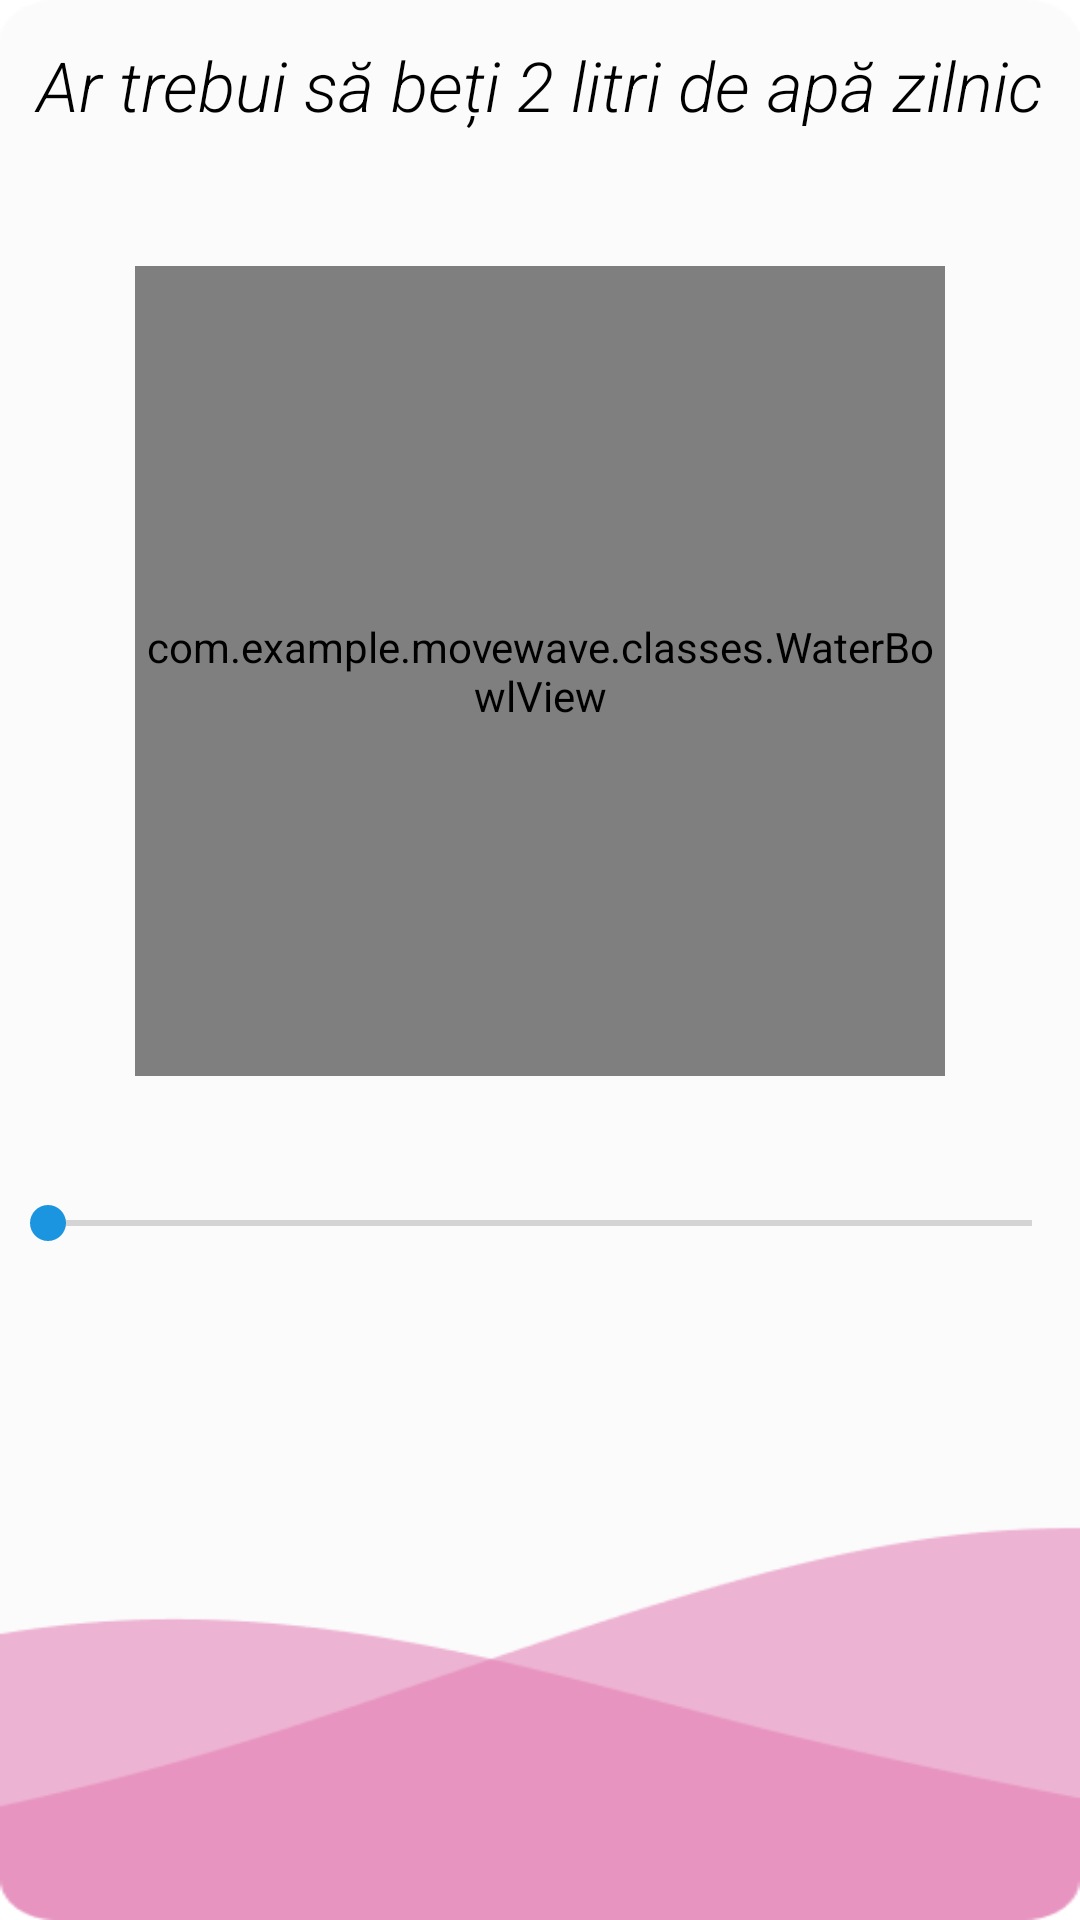

Here is an Android app screen rendered from its layout file. Give the layout XML and the strings, colors and styles it references.
<!-- AndroidManifest.xml: activity theme Theme.MoveWave.WaterTrackerBackground -->
<!-- res/layout/activity_water_tracker.xml -->
<?xml version="1.0" encoding="utf-8"?>
<androidx.constraintlayout.widget.ConstraintLayout xmlns:android="http://schemas.android.com/apk/res/android"
    xmlns:app="http://schemas.android.com/apk/res-auto"
    xmlns:tools="http://schemas.android.com/tools"
    android:layout_width="match_parent"
    android:layout_height="match_parent"
    tools:context=".WaterTrackerActivity">

    <TextView
        android:id="@+id/tvInformativeWaterIntake"
        android:layout_width="match_parent"
        android:layout_height="wrap_content"
        android:layout_centerHorizontal="true"
        android:textAlignment="center"
        android:fontFamily="sans-serif-light"
        android:textStyle="italic"
        android:textSize="23sp"
        android:textColor="@color/black"
        android:text="@string/tvInformativeWaterIntale"
        app:layout_constraintStart_toStartOf="parent"
        app:layout_constraintEnd_toEndOf="parent"
        app:layout_constraintTop_toTopOf="parent"
        android:layout_marginTop="8dp"
        android:padding="5dp"
        />
    
    <com.example.movewave.classes.WaterBowlView
        android:id="@+id/waterBowl"
        android:layout_width="270dp"
        android:layout_height="270dp"
        app:layout_constraintTop_toBottomOf="@id/tvInformativeWaterIntake"
        app:layout_constraintStart_toStartOf="parent"
        app:layout_constraintEnd_toEndOf="parent"
        android:layout_marginTop="40dp">
    </com.example.movewave.classes.WaterBowlView>

    <SeekBar
        android:id="@+id/sbWaterIntake"
        android:layout_width="match_parent"
        android:layout_height="wrap_content"
        app:layout_constraintTop_toBottomOf="@id/waterBowl"
        app:layout_constraintStart_toStartOf="@id/waterBowl"
        app:layout_constraintEnd_toEndOf="@id/waterBowl"
        android:layout_marginTop="40dp"
        android:thumbTint="@color/water_blue"
        android:progressTint="@color/roz">
    </SeekBar>

</androidx.constraintlayout.widget.ConstraintLayout>
<!-- resources referenced by this layout -->
<resources>
  <color name="black">#FF000000</color>
  <color name="roz">#7CE28CCD</color>
  <color name="water_blue">#1b95e0</color>
  <string name="tvInformativeWaterIntale">Ar trebui să beți 2 litri de apă zilnic</string>
  <style name="Theme.MoveWave.WaterTrackerBackground">
          <item name="android:windowBackground">@drawable/doublepinkwaterwave</item>
      </style>
  <!-- drawable doublepinkwaterwave: png bitmap (drawable, 6186 bytes) -->
</resources>
